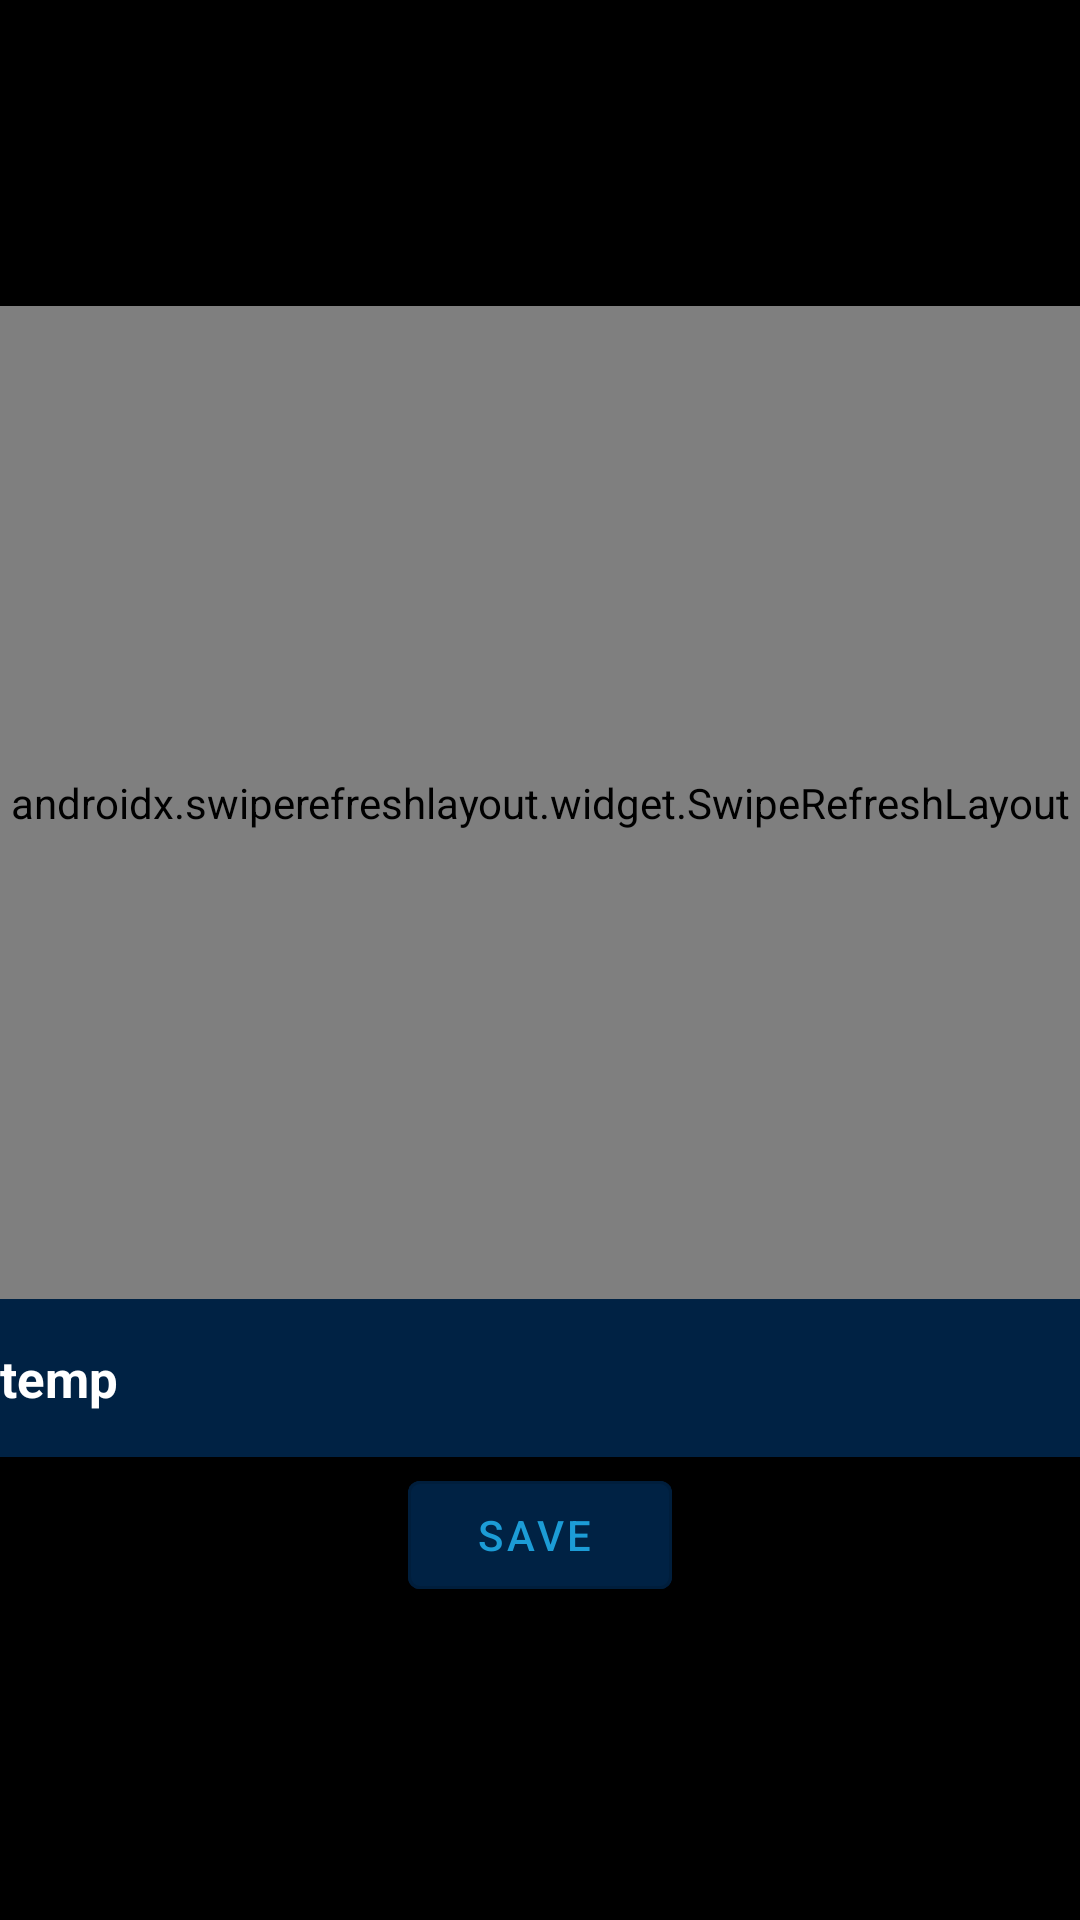

Layout XML and referenced resources for this Android screen:
<!-- AndroidManifest.xml: application theme Theme.COOSApp2 -->
<!-- res/layout/fragment_detail.xml -->
<?xml version="1.0" encoding="utf-8"?>
<androidx.appcompat.widget.LinearLayoutCompat xmlns:android="http://schemas.android.com/apk/res/android"
    xmlns:app="http://schemas.android.com/apk/res-auto"
    android:layout_width="match_parent"
    android:layout_height="match_parent"
    android:orientation="vertical"
    android:gravity="center"
    android:background="@color/black"
    android:id="@+id/detailFragment">

    <androidx.swiperefreshlayout.widget.SwipeRefreshLayout
        android:layout_width="match_parent"
        android:layout_height="331dp"
        android:layout_alignParentTop="true"
        android:id="@+id/swipe_refresh">

        <com.google.android.exoplayer2.ui.StyledPlayerView
            android:id="@+id/player_view"
            android:layout_width="match_parent"
            android:layout_height="331dp"
            app:rewind_increment="15000"
            app:fastforward_increment="15000"
            app:auto_show="true"
            app:use_controller="true"/>

    </androidx.swiperefreshlayout.widget.SwipeRefreshLayout>

    <TextView
        style="@style/Theme.COOSApp2.textView"
        android:id="@+id/video_description"
        android:layout_width="match_parent"
        android:layout_height="wrap_content"
        android:paddingVertical="15dp"
        android:text="@string/temp"
        android:textColor="@color/white"
        android:textSize="17sp"
        android:textStyle="bold"
        android:focusedByDefault="true"/>

    <Button
        android:id="@+id/save_video_btn"
        android:layout_width="wrap_content"
        android:layout_height="wrap_content"
        android:layout_gravity="center"
        android:text="@string/save_video_button"
        android:layout_margin="2dp"
        app:icon="@drawable/ic_plus"
        app:iconTint="?attr/colorPrimaryVariant"
        android:textColor="?attr/colorPrimaryVariant"
        android:backgroundTint="?attr/colorSecondary"
        app:elevation="3dp"
        style="@style/Widget.MaterialComponents.Button.OutlinedButton.Icon"
        />

</androidx.appcompat.widget.LinearLayoutCompat>
<!-- resources referenced by this layout -->
<resources>
  <color name="black">#000000</color>
  <color name="white">#FFFFFF</color>
  <string name="save_video_button">Save</string>
  <string name="temp">temp</string>
  <style name="Theme.COOSApp2.textView">
          <item name="android:textColor">@color/white</item>
          <item name="android:background">?attr/colorSecondary</item>
      </style>
  <style name="Theme.COOSApp2" parent="Theme.MaterialComponents.DayNight.NoActionBar">
          
          <item name="colorPrimary">#E86817</item>
  
          <item name="colorPrimaryVariant">#1C9CD6</item>
          <item name="colorOnPrimary">#000000</item>
          
          <item name="colorSecondary">#002244</item>
          <item name="colorSecondaryVariant">#2FA4D9</item>
          <item name="colorOnSecondary">@color/design_default_color_on_secondary</item>
          
          <item name="android:statusBarColor">?attr/colorPrimaryVariant</item>
          
      </style>
</resources>
